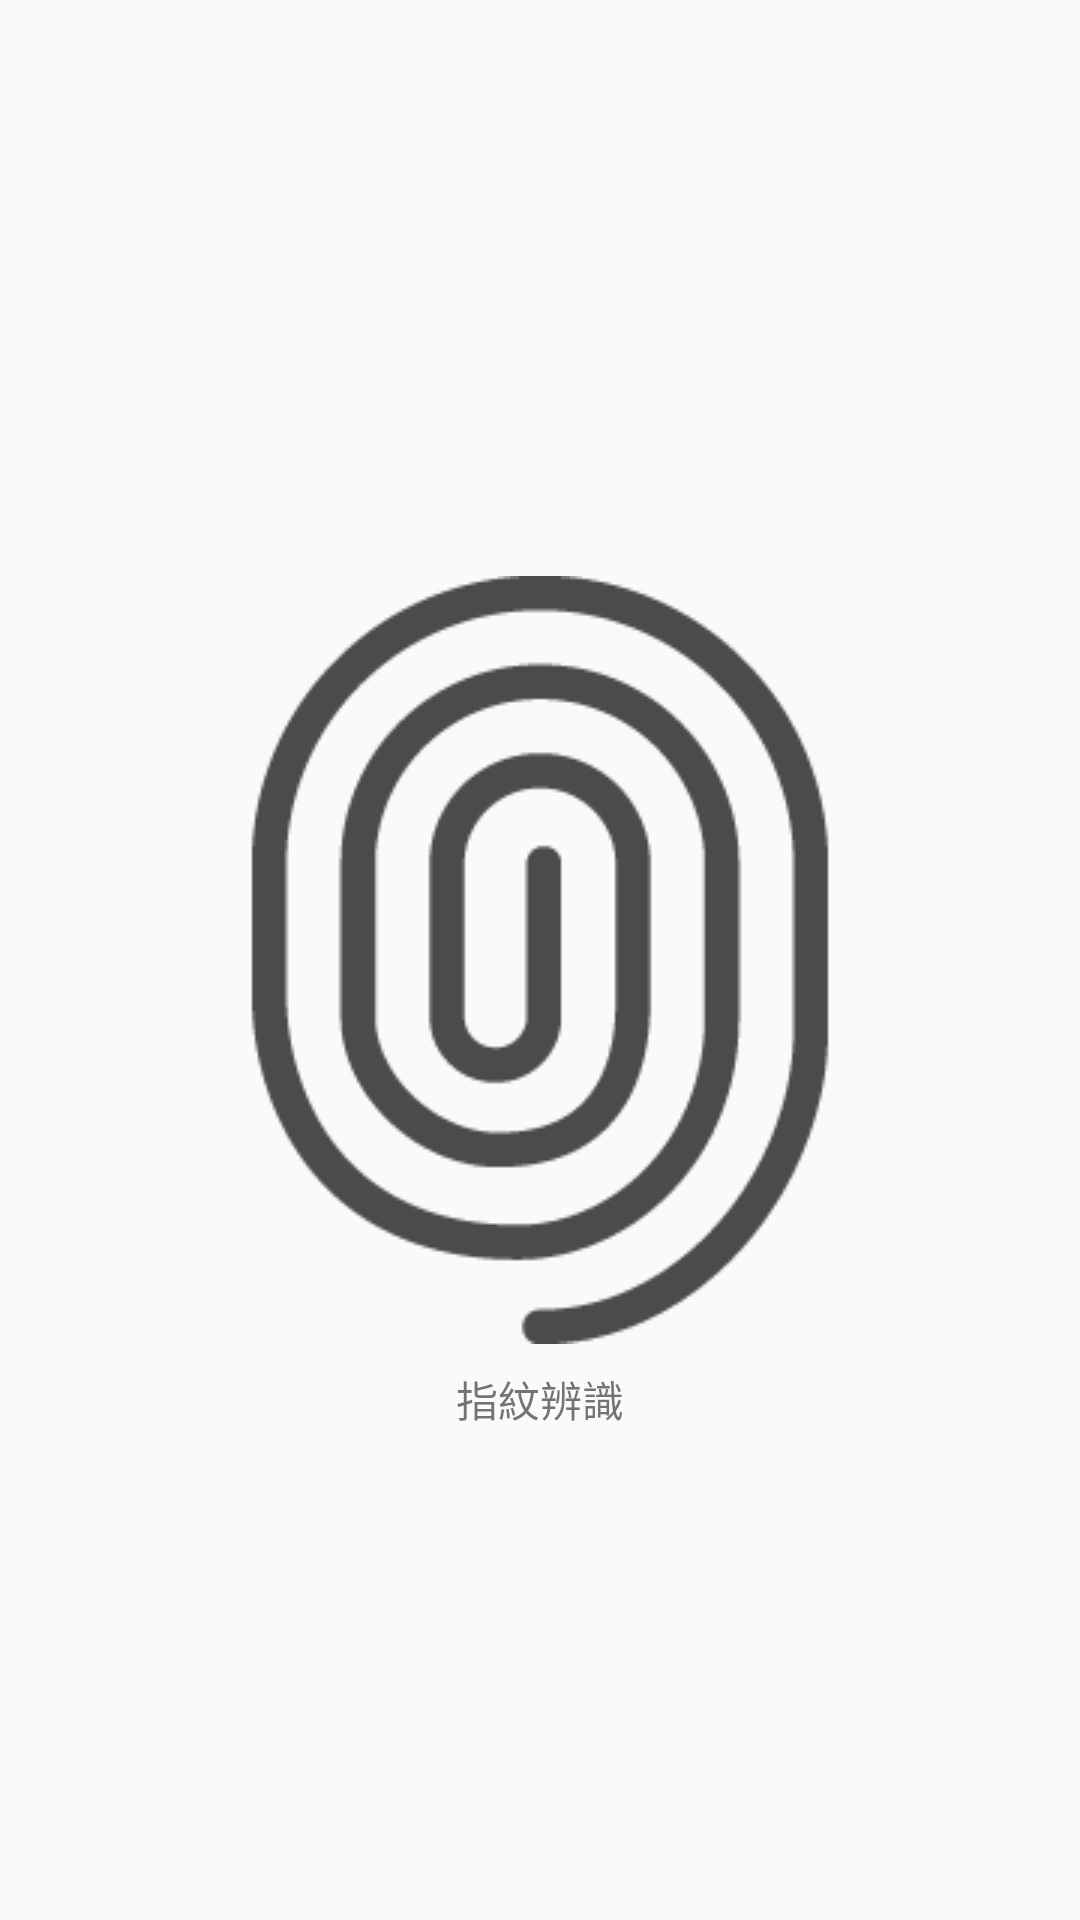

Write the Android layout XML for this screen, with the resource values it uses.
<!-- AndroidManifest.xml: application theme AppTheme -->
<!-- res/layout/activity_fingerprint.xml -->
<?xml version="1.0" encoding="utf-8"?>
<android.support.constraint.ConstraintLayout xmlns:android="http://schemas.android.com/apk/res/android"
    xmlns:app="http://schemas.android.com/apk/res-auto"
    xmlns:tools="http://schemas.android.com/tools"
    android:layout_width="match_parent"
    android:layout_height="match_parent"
    tools:context=".fingerprint">

    <ImageView
        android:id="@+id/fingerprint_image"
        android:layout_width="wrap_content"
        android:layout_height="wrap_content"
        app:layout_constraintBottom_toBottomOf="parent"
        app:layout_constraintEnd_toEndOf="parent"
        app:layout_constraintStart_toStartOf="parent"
        app:layout_constraintTop_toTopOf="parent"
        app:srcCompat="@drawable/fingerprint" />

    <TextView
        android:id="@+id/fingerprint_text"
        android:layout_width="wrap_content"
        android:layout_height="wrap_content"
        android:layout_marginTop="8dp"
        android:text="指紋辨識"
        app:layout_constraintEnd_toEndOf="parent"
        app:layout_constraintStart_toStartOf="parent"
        app:layout_constraintTop_toBottomOf="@+id/fingerprint_image" />
</android.support.constraint.ConstraintLayout>
<!-- resources referenced by this layout -->
<resources>
  <!-- drawable fingerprint: png bitmap (drawable, 6954 bytes) -->
  <style name="AppTheme" parent="Theme.AppCompat.Light.DarkActionBar">
          
          <item name="colorPrimary">@color/colorPrimary</item>
          <item name="colorPrimaryDark">@color/colorPrimaryDark</item>
          <item name="colorAccent">@color/colorAccent</item>
      </style>
  <color name="colorPrimary">#3F51B5</color>
  <color name="colorPrimaryDark">#303F9F</color>
  <color name="colorAccent">#FF4081</color>
</resources>
